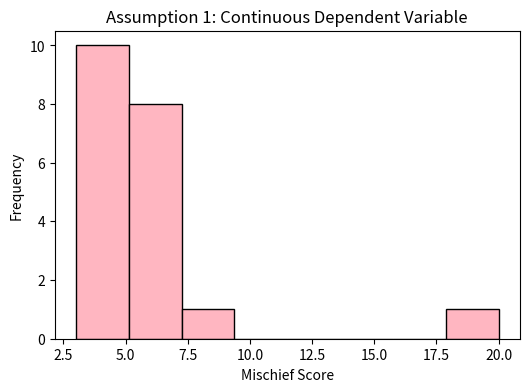
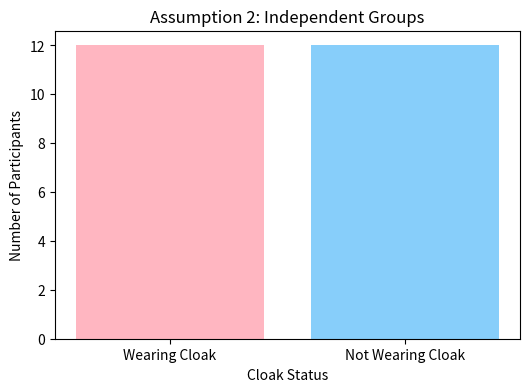
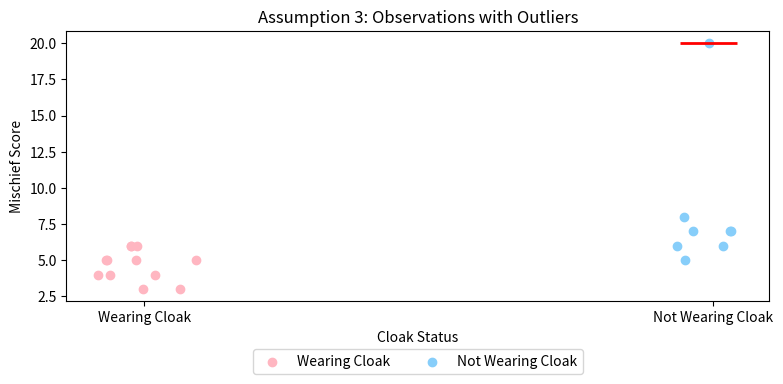

These figures' Python source, in order:
import matplotlib.pyplot as plt
import numpy as np

Mischief = [3, 4, 5, 6, 4, 5, 3, 4, 5, 6, 5, 6, 7, 8, 6, 7, 5, 6, 7, 20] 
Cloak = ["Wearing Cloak"]*12 + ["Not Wearing Cloak"]*12

group_wearing = Mischief[:12]
group_not_wearing = Mischief[12:]

def get_outliers(data):
    Q1 = np.percentile(data, 25)
    Q3 = np.percentile(data, 75)
    IQR = Q3 - Q1
    lower = Q1 - 1.5*IQR
    upper = Q3 + 1.5*IQR
    outliers = [x if (x < lower or x > upper) else None for x in data]
    return outliers

outliers_wearing = get_outliers(group_wearing)
outliers_not_wearing = get_outliers(group_not_wearing)
# ---------------------------
plt.figure(figsize=(6,4))
plt.hist(Mischief, bins=8, color='#FFB6C1', edgecolor='black')
plt.title("Assumption 1: Continuous Dependent Variable")
plt.xlabel("Mischief Score")
plt.ylabel("Frequency")
plt.show()

# ---------------------------
# Assumption 2: Independent Groups
group_labels = ["Wearing Cloak", "Not Wearing Cloak"]
group_counts = [Cloak.count("Wearing Cloak"), Cloak.count("Not Wearing Cloak")]
plt.figure(figsize=(6,4))
plt.bar(group_labels, group_counts, color=['#FFB6C1', '#87CEFA'])
plt.title("Assumption 2: Independent Groups")
plt.xlabel("Cloak Status")
plt.ylabel("Number of Participants")
plt.show()
# ---------------------------
plt.figure(figsize=(8,4))

x_wearing = np.random.normal(0, 0.05, len(group_wearing))
x_not_wearing = np.random.normal(1, 0.05, len(group_not_wearing))

def get_outliers(data):
    Q1 = np.percentile(data, 25)
    Q3 = np.percentile(data, 75)
    IQR = Q3 - Q1
    lower = Q1 - 1.5*IQR
    upper = Q3 + 1.5*IQR
    outliers = [x if (x < lower or x > upper) else None for x in data]
    return outliers

outliers_wearing = get_outliers(group_wearing)
outliers_not_wearing = get_outliers(group_not_wearing)

plt.figure(figsize=(8,4))

x_wearing = np.random.normal(0, 0.05, len(group_wearing))
x_not_wearing = np.random.normal(1, 0.05, len(group_not_wearing))

plt.scatter(x_wearing, group_wearing, color='#FFB6C1', label='Wearing Cloak')
plt.scatter(x_not_wearing, group_not_wearing, color='#87CEFA', label='Not Wearing Cloak')

for i, y in enumerate(outliers_wearing):
    if y is not None:
        plt.hlines(y, x_wearing[i]-0.05, x_wearing[i]+0.05, color='red', linewidth=2, label='Outlier' if i==0 else "")
for i, y in enumerate(outliers_not_wearing):
    if y is not None:
        plt.hlines(y, x_not_wearing[i]-0.05, x_not_wearing[i]+0.05, color='red', linewidth=2, label='Outlier' if i==0 else "")

plt.xticks([0, 1], ['Wearing Cloak', 'Not Wearing Cloak'])
plt.title("Assumption 3: Observations with Outliers")
plt.xlabel("Cloak Status")
plt.ylabel("Mischief Score")

plt.legend(loc='upper center', bbox_to_anchor=(0.5, -0.15), ncol=3)

plt.tight_layout()
plt.show()
